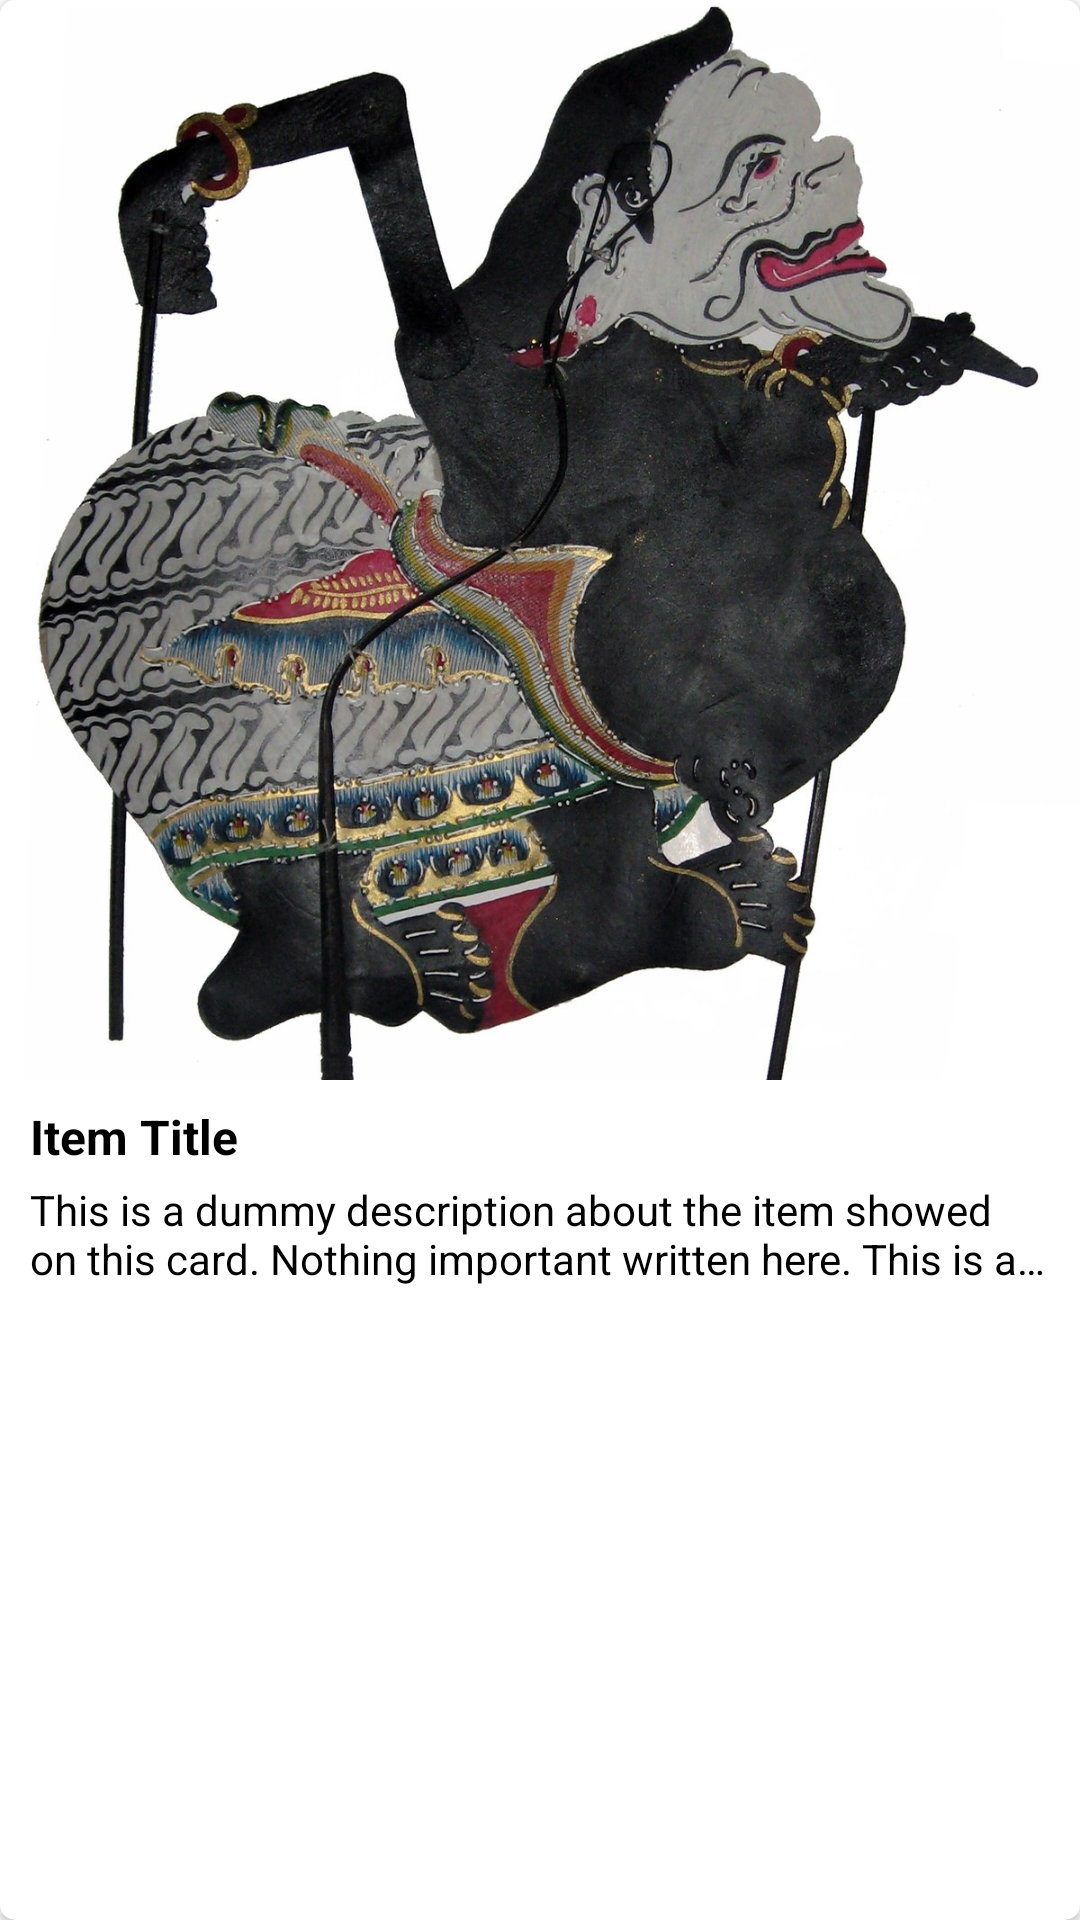

Android layout source for this screen:
<!-- AndroidManifest.xml: application theme Theme.Wacayang -->
<!-- res/layout/wayang_item.xml -->
<?xml version="1.0" encoding="utf-8"?>
<androidx.cardview.widget.CardView
    xmlns:android="http://schemas.android.com/apk/res/android"
    xmlns:app="http://schemas.android.com/apk/res-auto"
    android:layout_width="match_parent"
    android:layout_height="wrap_content"
    android:clickable="true"
    android:focusable="true"
    android:foreground="?android:attr/selectableItemBackground"
    app:cardCornerRadius="@dimen/border_radius">

    <androidx.constraintlayout.widget.ConstraintLayout
        android:layout_width="match_parent"
        android:layout_height="wrap_content">

        <ImageView
            android:id="@+id/item_image"
            android:layout_width="match_parent"
            android:layout_height="0dp"
            app:layout_constraintDimensionRatio="1:1"
            android:scaleType="centerCrop"
            android:src="@drawable/semar"
            android:background="@color/disabled_color_2"
            app:layout_constraintEnd_toEndOf="parent"
            app:layout_constraintStart_toStartOf="parent"
            app:layout_constraintTop_toTopOf="parent" />

        <TextView
            android:id="@+id/item_title"
            style="@style/TitleText.3"
            android:layout_width="match_parent"
            android:layout_height="wrap_content"
            android:layout_marginStart="10dp"
            android:layout_marginTop="8dp"
            android:layout_marginEnd="10dp"
            android:text="@string/item_title"
            app:layout_constraintEnd_toEndOf="parent"
            app:layout_constraintStart_toStartOf="parent"
            app:layout_constraintTop_toBottomOf="@+id/item_image" />

        <TextView
            android:id="@+id/item_desc"
            style="@style/SubTitle.2"
            android:layout_width="match_parent"
            android:layout_height="wrap_content"
            android:layout_marginStart="10dp"
            android:layout_marginTop="4dp"
            android:layout_marginEnd="10dp"
            android:layout_marginBottom="10dp"
            android:ellipsize="end"
            android:lines="2"
            android:maxLines="2"
            android:text="@string/item_desc"
            app:layout_constraintBottom_toBottomOf="parent"
            app:layout_constraintEnd_toEndOf="parent"
            app:layout_constraintStart_toStartOf="parent"
            app:layout_constraintTop_toBottomOf="@+id/item_title" />

    </androidx.constraintlayout.widget.ConstraintLayout>

</androidx.cardview.widget.CardView>
<!-- resources referenced by this layout -->
<resources>
  <color name="disabled_color_2">#F0F0F0</color>
  <dimen name="border_radius">5dp</dimen>
  <!-- drawable semar: jpg bitmap (drawable, 245101 bytes) -->
  <string name="item_desc" translatable="false">This is a dummy description about the item showed on this card. Nothing important written here. This is a dummy description about the item showed on this card.\n\nNothing important written here. This is a dummy description about the item showed on this card. Nothing important written here.\n\nThis is a dummy description about the item showed on this card. Nothing important written here. This is a dummy description about the item showed on this card. Nothing important written here. This is a dummy description about the item showed on this card. Nothing important written here.</string>
  <string name="item_title" translatable="false">Item Title</string>
  <style name="SubTitle.2">
          <item name="android:textSize">14sp</item>
      </style>
  <style name="TitleText.3">
          <item name="android:textSize">16sp</item>
      </style>
  <style name="Theme.Wacayang" parent="Theme.MaterialComponents.DayNight.DarkActionBar">
          
          <item name="colorPrimary">@color/primary_color_1</item>
          <item name="colorPrimaryVariant">@color/primary_color_2</item>
          <item name="colorOnPrimary">@color/white</item>
  
          
          <item name="colorSecondary">@color/secondary_color_1</item>
          <item name="colorSecondaryVariant">@color/secondary_color_1</item>
          <item name="colorOnSecondary">@color/primary_color_1</item>
  
          
          <item name="android:statusBarColor" tools:targetApi="l">?attr/colorPrimaryVariant</item>
  
          
          <item name="android:forceDarkAllowed" tools:targetApi="q">false</item>
      </style>
  <color name="primary_color_1">#352014</color>
  <color name="primary_color_2">#21140c</color>
  <color name="white">#FFFFFFFF</color>
  <color name="secondary_color_1">#FEC777</color>
</resources>
